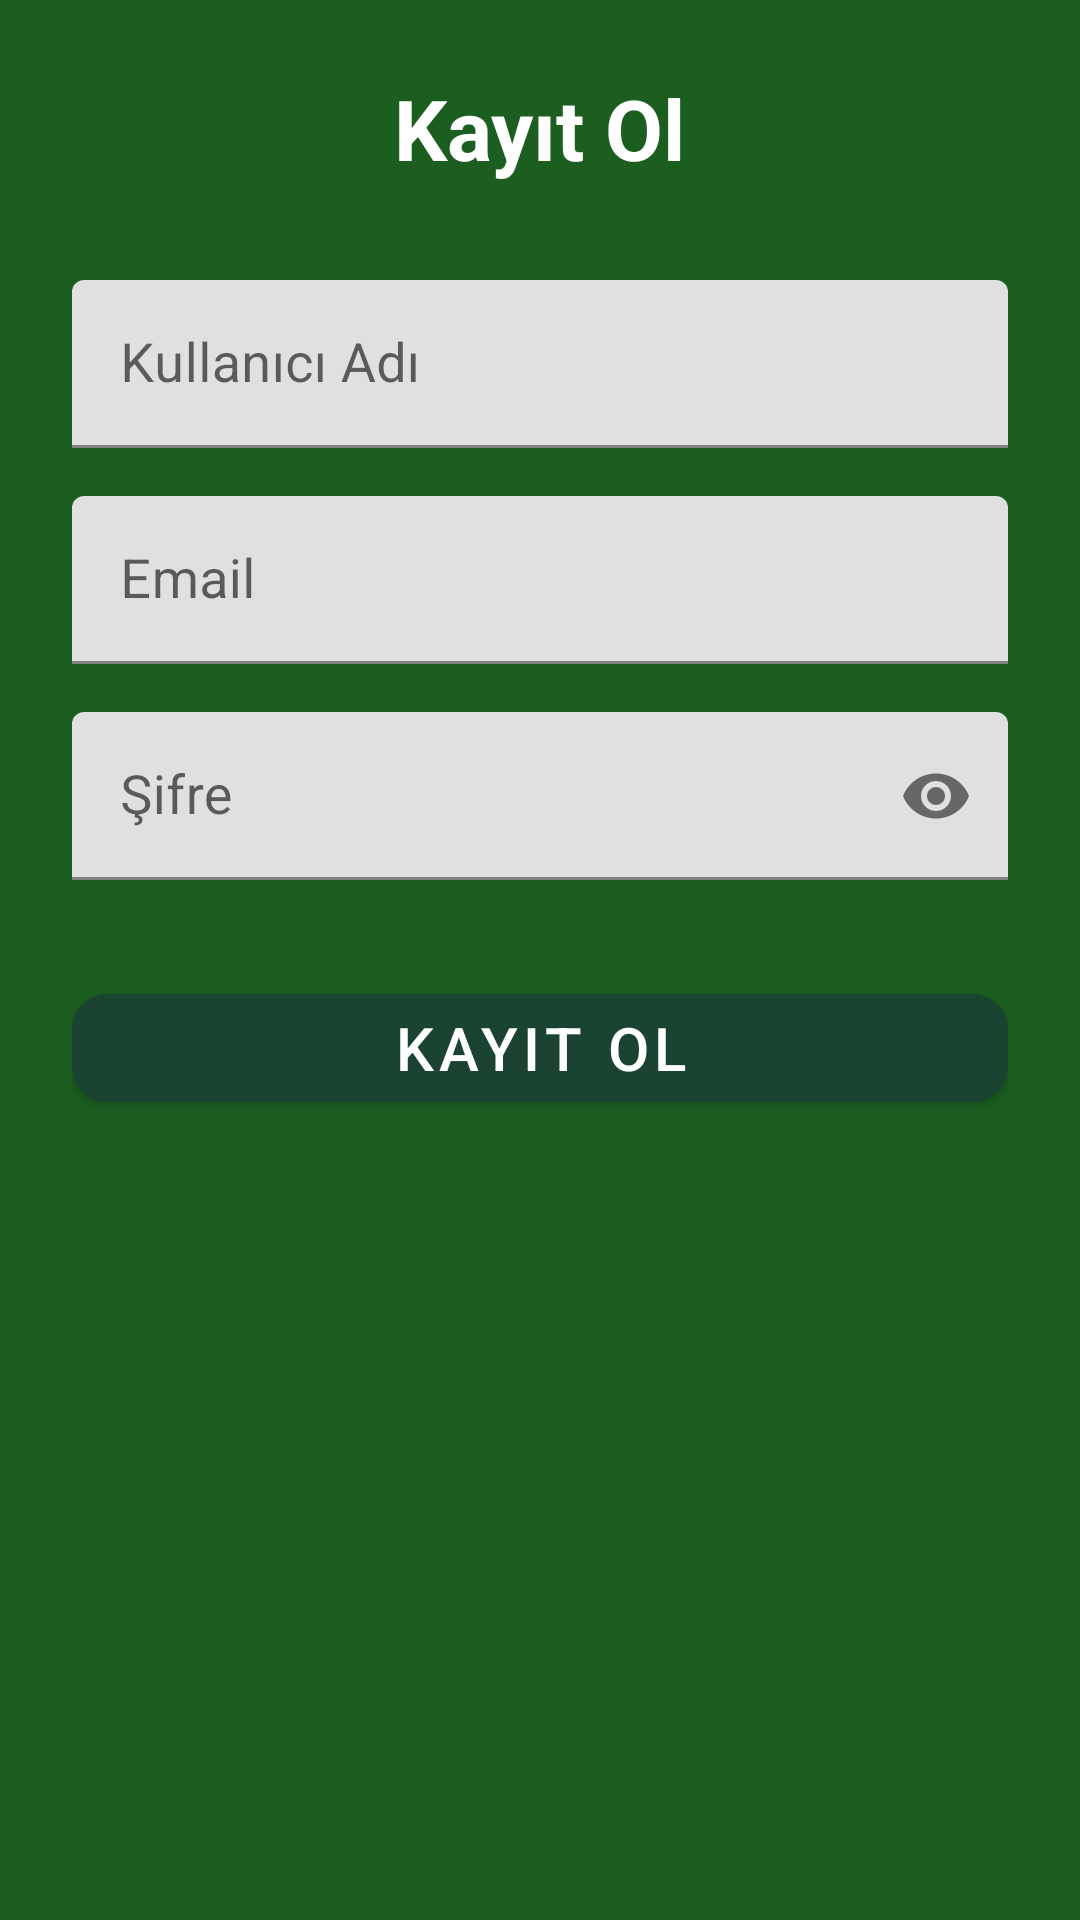

The Android layout XML behind this screen, and the referenced resources:
<!-- AndroidManifest.xml: application theme Theme.Proje -->
<!-- res/layout/activity_register.xml -->
<?xml version="1.0" encoding="utf-8"?>
<androidx.constraintlayout.widget.ConstraintLayout xmlns:android="http://schemas.android.com/apk/res/android"
    xmlns:app="http://schemas.android.com/apk/res-auto"
    android:id="@+id/constraintLayout"
    android:layout_width="match_parent"
    android:layout_height="match_parent"
    android:background="@color/backgroundDarkGreen"
    android:padding="24dp">

    
    <TextView
        android:id="@+id/tv_register_title"
        android:layout_width="wrap_content"
        android:layout_height="wrap_content"
        android:text="Kayıt Ol"
        android:textColor="@color/textWhite"
        android:textSize="28sp"
        android:textStyle="bold"
        app:layout_constraintTop_toTopOf="parent"
        app:layout_constraintStart_toStartOf="parent"
        app:layout_constraintEnd_toEndOf="parent" />

    
    <com.google.android.material.textfield.TextInputLayout
        android:id="@+id/layout_name"
        android:layout_width="0dp"
        android:layout_height="wrap_content"

        app:layout_constraintTop_toBottomOf="@id/tv_register_title"
        app:layout_constraintStart_toStartOf="parent"
        app:layout_constraintEnd_toEndOf="parent"
        android:layout_marginTop="32dp">

        <com.google.android.material.textfield.TextInputEditText
            android:id="@+id/edtUsername"
            android:layout_width="match_parent"
            android:layout_height="56dp"
            android:textColor="@color/secondaryGreen"
            android:textSize="18sp"
            android:hint="Kullanıcı Adı"
            app:boxBackgroundMode="outline"
            app:boxStrokeColor="@color/primaryGreen"
            app:hintTextColor="@color/textAccent"/>
    </com.google.android.material.textfield.TextInputLayout>

    
    <com.google.android.material.textfield.TextInputLayout
        android:id="@+id/layout_email"
        android:layout_width="0dp"
        android:layout_height="wrap_content"
        app:layout_constraintTop_toBottomOf="@id/layout_name"
        app:layout_constraintStart_toStartOf="parent"
        app:layout_constraintEnd_toEndOf="parent"
        android:layout_marginTop="16dp">

        <com.google.android.material.textfield.TextInputEditText
            android:id="@+id/edtEmail"
            android:layout_width="match_parent"
            android:layout_height="56dp"
            android:textColor="@color/secondaryGreen"
            android:textSize="18sp"
            android:hint="Email"
            app:boxBackgroundMode="outline"
            app:boxStrokeColor="@color/primaryGreen"
            app:hintTextColor="@color/textAccent"/>
    </com.google.android.material.textfield.TextInputLayout>

    
    <com.google.android.material.textfield.TextInputLayout
        android:id="@+id/layout_password"
        android:layout_width="0dp"
        android:layout_height="wrap_content"
        app:passwordToggleEnabled="true"
        app:layout_constraintTop_toBottomOf="@id/layout_email"
        app:layout_constraintStart_toStartOf="parent"
        app:layout_constraintEnd_toEndOf="parent"
        android:layout_marginTop="16dp">

        <com.google.android.material.textfield.TextInputEditText
            android:id="@+id/edtPassword"
            android:layout_width="match_parent"
            android:layout_height="56dp"
            android:textColor="@color/secondaryGreen"
            android:inputType="textPassword"
            android:textSize="18sp"
            android:hint="Şifre"
            app:boxBackgroundMode="outline"
            app:boxStrokeColor="@color/primaryGreen"
            app:hintTextColor="@color/textAccent"/>
    </com.google.android.material.textfield.TextInputLayout>

    
    <com.google.android.material.button.MaterialButton
        android:id="@+id/btnRegister"
        android:layout_width="0dp"
        android:layout_height="wrap_content"
        android:text="Kayıt Ol"
        android:textSize="20sp"
        android:textColor="@color/white"
        android:backgroundTint="@color/primaryGreen"
        app:cornerRadius="12dp"
        android:layout_marginTop="32dp"
        app:layout_constraintTop_toBottomOf="@id/layout_password"
        app:layout_constraintStart_toStartOf="parent"
        app:layout_constraintEnd_toEndOf="parent" />

</androidx.constraintlayout.widget.ConstraintLayout>
<!-- resources referenced by this layout -->
<resources>
  <color name="backgroundDarkGreen">#1B5E20</color>
  <color name="primaryGreen">#1B4332</color>
  <color name="secondaryGreen">#2D6A4F</color>
  <color name="textAccent">#D8F3DC</color>
  <color name="textWhite">#FFFFFF</color>
  <color name="white">#FFFFFFFF</color>
  <style name="Theme.Proje" parent="Base.Theme.Proje" />
  <style name="Base.Theme.Proje" parent="Theme.MaterialComponents.DayNight.NoActionBar">
          <item name="colorPrimary">@color/primaryGreen</item>
          <item name="colorPrimaryVariant">@color/secondaryGreen</item>
          <item name="colorSecondary">@color/accentGreen</item>
          <item name="android:textColor">@color/textWhite</item>
          <item name="android:windowBackground">@color/backgroundDark</item>
      </style>
  <color name="accentGreen">#95D5B2</color>
  <color name="backgroundDark">#081C15</color>
</resources>
